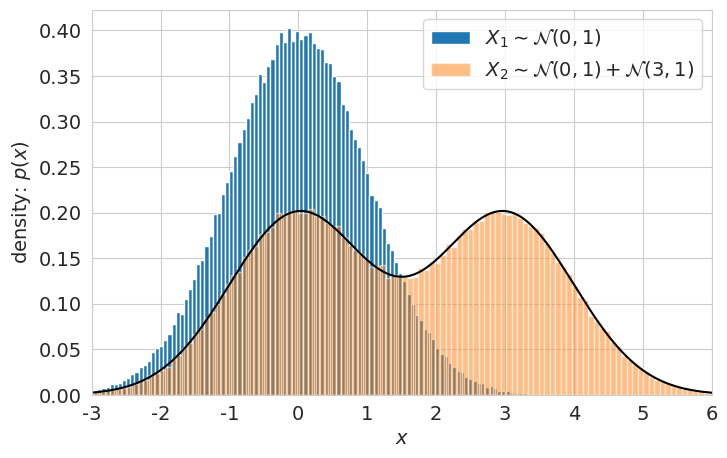
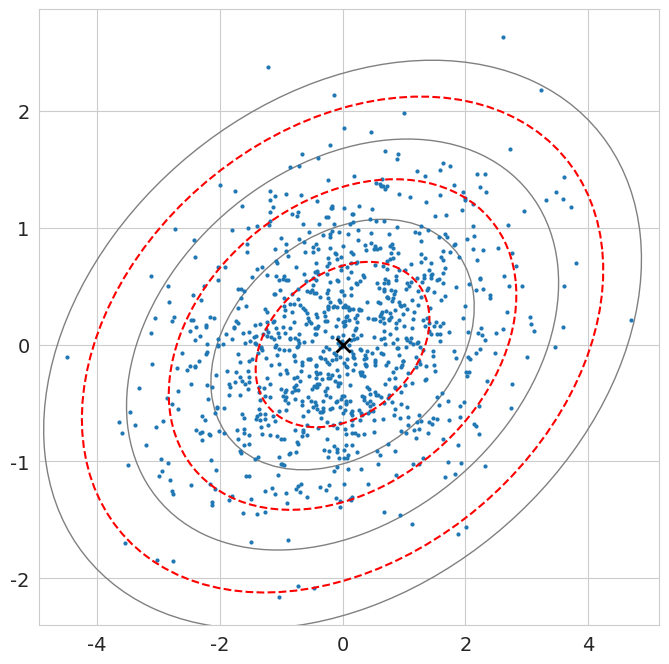

These figures' Python source, in order:
# -*- coding: utf-8 -*-
# ---
# jupyter:
#   jupytext:
#     formats: ipynb,py:light
#     text_representation:
#       extension: .py
#       format_name: light
#       format_version: '1.5'
#       jupytext_version: 1.13.7
#   kernelspec:
#     display_name: Python 3 (ipykernel)
#     language: python
#     name: python3
# ---

# # Вопросы к весеннему семестру

# + [markdown] toc=true
# <h1>Содержание<span class="tocSkip"></span></h1>
# <div class="toc"><ul class="toc-item"><li><span><a href="#Статистики-распределений" data-toc-modified-id="Статистики-распределений-1"><span class="toc-item-num">1&nbsp;&nbsp;</span>Статистики распределений</a></span></li><li><span><a href="#Многомерное-нормальное-распределение" data-toc-modified-id="Многомерное-нормальное-распределение-2"><span class="toc-item-num">2&nbsp;&nbsp;</span>Многомерное нормальное распределение</a></span></li><li><span><a href="#Условное-математическое-ожидание" data-toc-modified-id="Условное-математическое-ожидание-3"><span class="toc-item-num">3&nbsp;&nbsp;</span>Условное математическое ожидание</a></span></li></ul></div>

# +
# Imports
import numpy as np
import scipy.stats as stats
np.random.seed(42)

import matplotlib.pyplot as plt

# +
# Styles
import matplotlib
matplotlib.rcParams['font.size'] = 14
matplotlib.rcParams['lines.linewidth'] = 1.5
matplotlib.rcParams['lines.markersize'] = 4
cm = plt.cm.tab10  # Colormap

import seaborn
seaborn.set_style('whitegrid')

# +
# import warnings
# warnings.filterwarnings('ignore')
# -

# ---

# ## Статистики распределений

# 1. **Вопрос**: Дано нормальное распределение. Укажите моду, медиану и математическое ожидание. Что изменится, если добавить ещё одно, смещённое нормальное распределение?

# +
N = int(2e5)
n_max, a = 2, 3
X1 = a*np.random.randint(0, n_max, N)
X2 = np.random.normal(loc=0, scale=1, size=N)

x = np.linspace(-3, 6, num=1001)
Y = np.zeros_like(x)
for i in range(0, n_max):
    Y += 1./n_max * stats.norm.pdf(x, loc=a*i, scale=1)

# +
bins = 150
fig = plt.figure(figsize=(8, 5))
ax = plt.subplot(1,1,1)
# plt.title('Одномерные нормальные распределения')
plt.hist(X2, bins=bins, density=True, label='$X_1 \sim \mathcal{{N}}(0,1)$')
plt.hist(X1+X2, bins=bins, density=True, alpha=0.5,
         label='$X_2 \sim \mathcal{{N}}(0,1) + \mathcal{{N}}(3,1)$')
plt.plot(x, Y, c='k')

plt.xlabel('$x$')
plt.ylabel('density: $p(x)$')
plt.xlim([-3, 6])
plt.legend()
plt.show()
# -

# 2. **Вопрос:** Пусть $\xi \sim \mathcal{{N}}(0,\sigma^2)$. Найти $\rho(\xi, \xi^n)$. \
#    **Ответ:** $\rho = 0$ для чётных $n$ и $\rho = \dfrac{n!!}{\sqrt{(2n-1)!!}}$ для нечётных $n$.

# ---

# ## Многомерное нормальное распределение

# 1. **Вопрос:** Пусть случайный вектор $\xi$ имеет многомерное нормальное распределение $\mathcal{N}(\mu, \Sigma)$. Как вектор $\xi$ преобразовать в вектор $\eta$, состоящий из независимых стандартных нормальных случайных величин? \
#    **Ответ:** $\eta = L^{-1} (\xi - \mu)$, где $\Sigma = L L^\top$.
#    
# 1. **Вопрос:** Умножение на ортогональную матрицу, не меняет совместного распределения координат *стандартного нормального вектора*. А что можно с помощью поворота сделать с произвольным нормальным вектором? \
#    **Ответ:** При повороте $Q$ матрица ковариаций $\Sigma$ преобразуется к виду $Q\Sigma Q^\top$. Однако симметричную положительно определённую матрицу можно ортогональными преобразованиями привести к диагональному виду. Вот почему любой нормальный вектор $\xi$ подходящим поворотом $\eta = Q \xi$ можно превратить в вектор с независимыми, но не обязательно одинаково распределёнными координатами.
#    
# 1. **Вопрос:** Из некоррелированности случайных величин следует независимость? Привести контрпримеры. \
#    **Ответ:** Случайные величины $\xi \sim \mathcal{N(0, 1)}$ и $\xi^2$ некоррелированы, но функционально зависимы. Почему пример не подходит?

# 4. **Вопрос:** Для двумерного нормального распределения нарисуем доверительные интервалы $\sigma$, $2\sigma$, $3\sigma$ двумя способами. Почему получились разные интервалы? Какой способ правильный? Что нужно изменить, чтобы результаты совпали (1 символ)? \
#    **Ответ:** Красные линии неправильные, они показывают доверительные для одномерного Гаусса. Чтобы результаты совпали, нужно в первом способе взять $H_1$ (q = stats.chi2(1).ppf(ci)).

N = 1000
mu = np.array([0., 0.])
cov = np.array([[2.0, 0.3], [0.3, 0.5]])  # covariance matrix of x and y
data = stats.multivariate_normal.rvs(mu, cov, size=N, random_state=42)

# +
from matplotlib.patches import Ellipse

def make_ellipse(mu, cov, ci=0.95, color='gray', label='$\pm 2\,\sigma$'):
    """Make covariance isoline"""
    e, v = np.linalg.eig(cov)
    angle = np.sign(v[1, 0]) * 180/np.pi * np.arccos(v[0, 0])
    q = stats.chi2(2).ppf(ci)
    e = Ellipse(mu, 2*np.sqrt(q*e[0]), 2*np.sqrt(q*e[1]), angle=angle,
                fill=False, color=color, label=label)
    return e


# -

def get_std(cov):
    '''Get standard deviation'''
    theta = 2 * np.pi * np.linspace(0, 1, int(1e2))
    e, v = np.linalg.eig(cov)
    return v @ np.diag(e**0.5) @ np.array([np.cos(theta),np.sin(theta)])


def draw_data(data, mu, cov):
    fig, ax = plt.subplots(1, 1, figsize=(8, 8))
    ax.plot(data[:,0], data[:,1], 'o', ms=2)
    for i, ci in enumerate([0.6827, 0.9545, 0.9973]):
        # variant 1
        e = make_ellipse(mu, cov, ci=ci)
        ax.add_artist(e)
        # variant 2
        std = get_std(cov)
        ax.plot(*(mu.reshape((2,1)) + (i+1)*std), 'r--')
    ax.plot(*mu, 'kx', ms=10, mew=2.)
#     ax.axis('equal')


draw_data(data, mu, cov)

# 5. **Вопрос:** В одномерном случае в интервалы $\sigma$, $2\sigma$ и $3\sigma$ попадает 68.3, 95.4 и 99.7 % данных. А как обстоят дела в двумерном случае? Какой процент данных попадает в интервал $2\sigma$? \
#    **Ответ:** Это вопрос по распределению $\chi^2$. В двумерном случае  в интервал $2\sigma$ попадает 86.5 % данных.

for i in np.arange(1,4):
    print(stats.chi2(2).cdf(i**2))



# ---

# ## Условное математическое ожидание

# 1. **Вопрос:** Как связаны плотность условного распределения и сечение плотности совместного распределения? \
#    **Ответ:** Плотность условного распределения является сечением плотности совместного распределения, отнормированным на соответствующее значение частного распределения.

# +
# pyx_section = np.empty_like(x_var)
# evidence = univariate_normal(y_condition, mean[1], Sigma_22)
# print(evidence)
# for i, x_i in enumerate(x_var):
#     xy_i = np.reshape([x_i, y_condition], (2, 1))
#     pyx_section[i] = 1./evidence * multivariate_normal(xy_i, d, mean_y, cov)
# -









